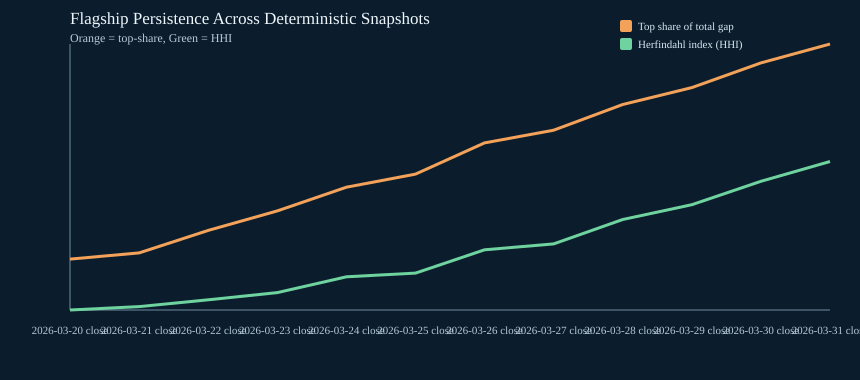

Data behind this chart, as committed beside it:
snapshot_id, label, as_of, feature_snapshot_hash, top_market_id, top_market_title, top_share_of_total_gap, top_to_second_ratio, herfindahl_index
2026-03-20-close, 2026-03-20 close, 2026-03-20T23:55:00Z, 9b0fdbcef32e39096c7cdbd73117eb8e120ee980…, poly-unemp-dec-2026-over-4_5, US unemployment above 4.5% by Dec 2026, 0.4081, 1.042, 0.3395
2026-03-21-close, 2026-03-21 close, 2026-03-21T23:55:00Z, da559f0a32653286ed89c3f96e66e7e523fd417a…, poly-cpi-jun-2026-over-3, US CPI YoY (Jun 2026) above 3.0%, 0.4165, 1.063, 0.3441
2026-03-22-close, 2026-03-22 close, 2026-03-22T23:55:00Z, 23fac3ada617edbfe41a0c65c19f086d4e1fa1ed…, poly-cpi-jun-2026-over-3, US CPI YoY (Jun 2026) above 3.0%, 0.4468, 1.206, 0.3532
2026-03-23-close, 2026-03-23 close, 2026-03-23T23:55:00Z, 90bc0bb8a8ffd8f2dfd609a3ae156fcc2170ba3e…, poly-cpi-jun-2026-over-3, US CPI YoY (Jun 2026) above 3.0%, 0.4731, 1.336, 0.3629
2026-03-24-close, 2026-03-24 close, 2026-03-24T23:55:00Z, 2915421057bf1b61d3b4a29900f50c4fa1c19faa…, poly-cpi-jun-2026-over-3, US CPI YoY (Jun 2026) above 3.0%, 0.5051, 1.469, 0.3843
2026-03-25-close, 2026-03-25 close, 2026-03-25T23:55:00Z, eb23bd4be1a380556e36425c1ca2e0fbaca58430…, poly-cpi-jun-2026-over-3, US CPI YoY (Jun 2026) above 3.0%, 0.5227, 1.61, 0.3893
2026-03-26-close, 2026-03-26 close, 2026-03-26T23:55:00Z, 5d912a3ddd101e0c9638288c13f90a1f4c55db37…, poly-cpi-jun-2026-over-3, US CPI YoY (Jun 2026) above 3.0%, 0.5649, 1.851, 0.4207
2026-03-27-close, 2026-03-27 close, 2026-03-27T23:55:00Z, b3c4709686b93eaf4fffcecf209710b9251c383a…, poly-cpi-jun-2026-over-3, US CPI YoY (Jun 2026) above 3.0%, 0.5819, 2.032, 0.4287
2026-03-28-close, 2026-03-28 close, 2026-03-28T23:55:00Z, e7de3a6b9ed24bd83df21066d13258ed4ec38e22…, poly-cpi-jun-2026-over-3, US CPI YoY (Jun 2026) above 3.0%, 0.6166, 2.244, 0.4616
2026-03-29-close, 2026-03-29 close, 2026-03-29T23:55:00Z, c0395554b46544b8655152e6c659af7fcd08fad5…, poly-cpi-jun-2026-over-3, US CPI YoY (Jun 2026) above 3.0%, 0.6394, 2.452, 0.4815
2026-03-30-close, 2026-03-30 close, 2026-03-30T23:55:00Z, dcdb62570301e6a7320b49fe0f140a4ee09e0533…, poly-cpi-jun-2026-over-3, US CPI YoY (Jun 2026) above 3.0%, 0.6727, 2.835, 0.513
2026-03-31-close, 2026-03-31 close, 2026-03-31T23:55:00Z, 7b2967e7439431e80c6b00664d341310ffe52568…, poly-cpi-jun-2026-over-3, US CPI YoY (Jun 2026) above 3.0%, 0.6982, 3.146, 0.5398
